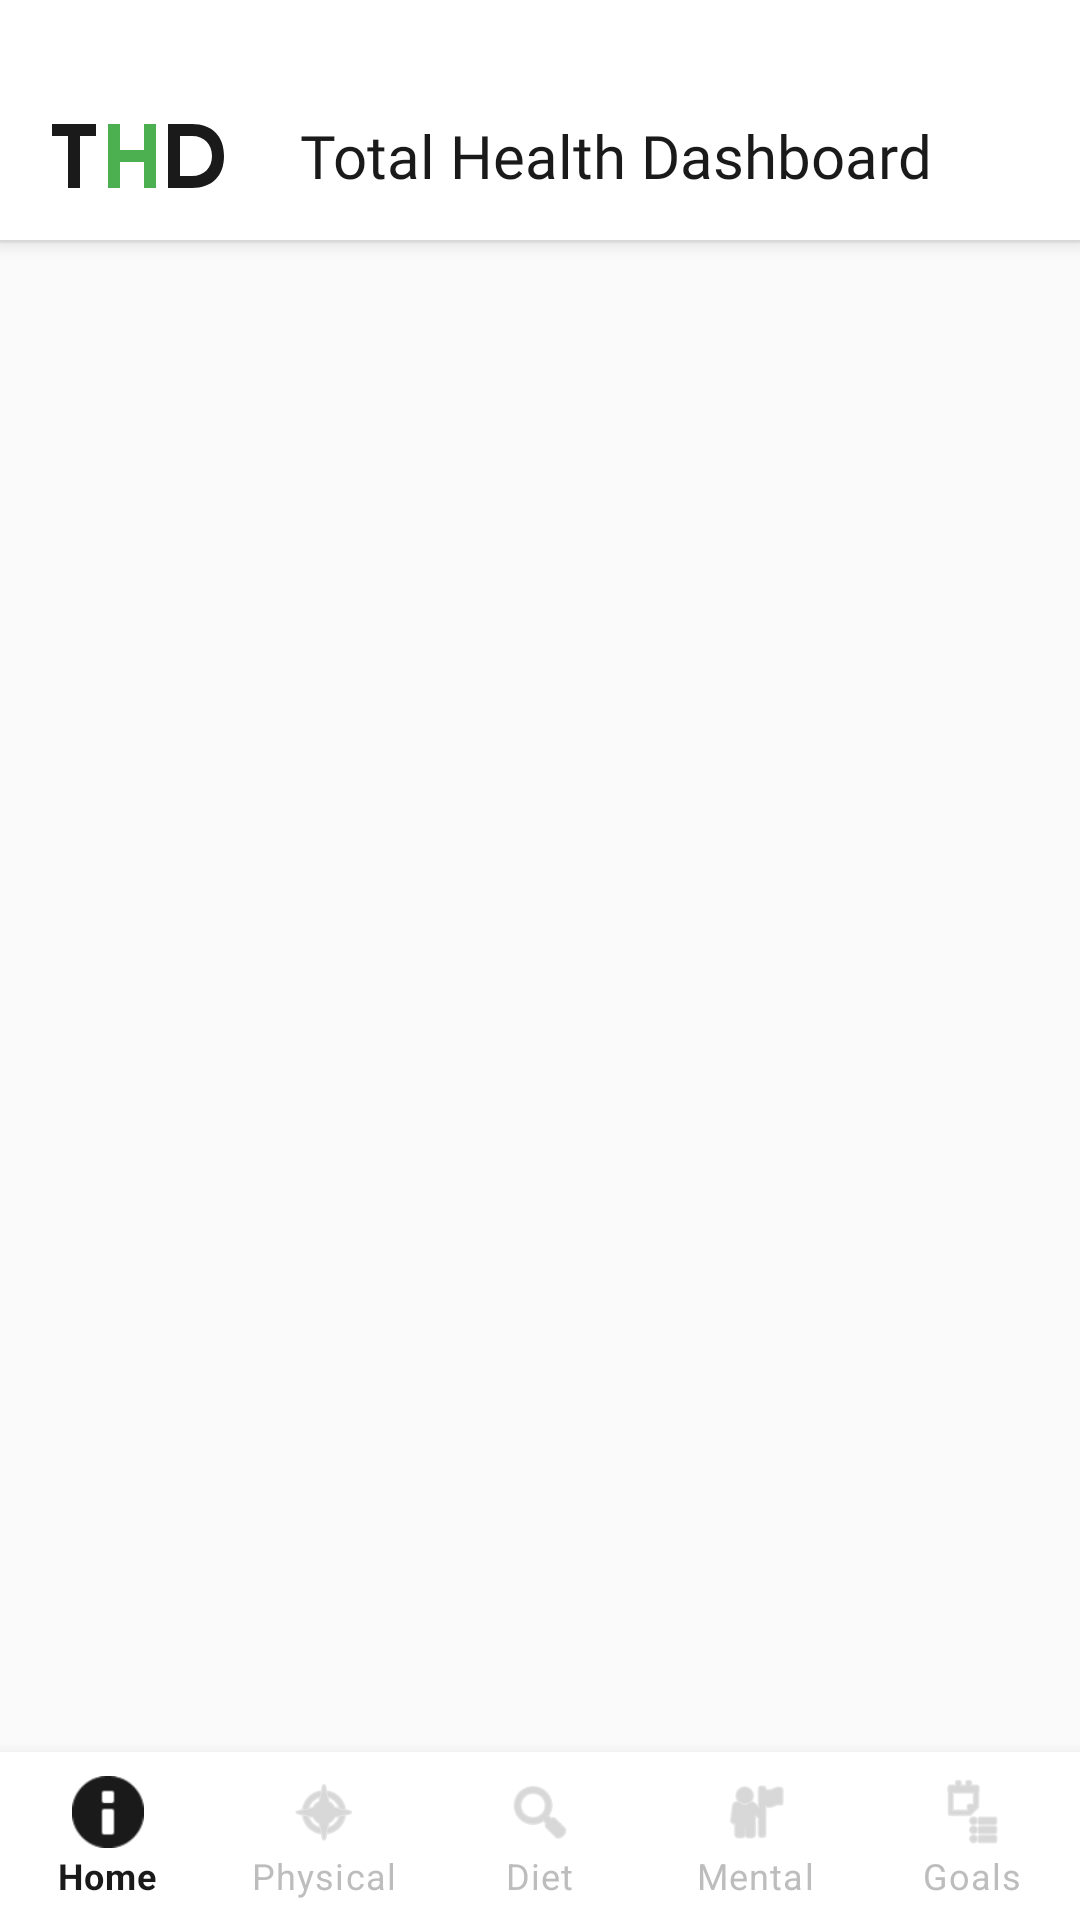

Here is an Android app screen rendered from its layout file. Give the layout XML and the strings, colors and styles it references.
<!-- AndroidManifest.xml: application theme Theme.TotalHealthDashboard -->
<!-- res/layout/activity_main.xml -->
<?xml version="1.0" encoding="utf-8"?>
<LinearLayout xmlns:android="http://schemas.android.com/apk/res/android"
    xmlns:app="http://schemas.android.com/apk/res-auto"
    android:layout_width="match_parent"
    android:layout_height="match_parent"
    android:orientation="vertical"
    android:background="#FAFAFA">

    
    <LinearLayout
        android:layout_width="match_parent"
        android:layout_height="80dp"
        android:orientation="horizontal"
        android:gravity="center_vertical"
        android:paddingStart="12dp"
        android:paddingEnd="20dp"
        android:paddingTop="24dp"
        android:background="#FFFFFF"
        android:elevation="4dp">

        
        <TextView
            android:id="@+id/btn_back_arrow_main"
            android:layout_width="wrap_content"
            android:layout_height="wrap_content"
            android:text="❮"
            android:textSize="26sp"
            android:textColor="#9E9E9E"
            android:fontFamily="@font/poppins_semibold"
            android:padding="8dp"
            android:background="?attr/selectableItemBackgroundBorderless"
            android:visibility="gone"/>

        <ImageView
            android:layout_width="80dp"
            android:layout_height="32dp"
            android:src="@drawable/ic_logo"
            android:layout_marginEnd="8dp"/>

        
        <TextView
            android:id="@+id/tv_app_title"
            android:layout_width="0dp"
            android:layout_height="wrap_content"
            android:layout_weight="1"
            android:text="Total Health Dashboard"
            android:textSize="20sp"
            android:fontFamily="@font/poppins_semibold"
            android:textColor="#1A1A1A"/>

        
        <TextView
            android:id="@+id/tv_top_date"
            android:layout_width="wrap_content"
            android:layout_height="wrap_content"
            android:textSize="13sp"
            android:textColor="#9E9E9E"
            android:fontFamily="@font/poppins_semibold"/>

    </LinearLayout>

    
    <View
        android:layout_width="match_parent"
        android:layout_height="1dp"
        android:background="#F0F0F0"/>

    
    <FrameLayout
        android:id="@+id/fragment_container"
        android:layout_width="match_parent"
        android:layout_height="0dp"
        android:layout_weight="1"/>

    
    <com.google.android.material.bottomnavigation.BottomNavigationView
        android:id="@+id/bottom_navigation"
        android:layout_width="match_parent"
        android:layout_height="wrap_content"
        android:background="#FFFFFF"
        app:itemIconTint="@drawable/bottom_nav_selector"
        app:itemTextColor="@drawable/bottom_nav_selector"
        app:menu="@menu/bottom_nav_menu"
        app:labelVisibilityMode="labeled"/>

</LinearLayout>
<!-- resources referenced by this layout -->
<resources>
  <!-- drawable bottom_nav_selector (drawable) -->
  <?xml version="1.0" encoding="utf-8"?>
  <selector xmlns:android="http://schemas.android.com/apk/res/android">
      <item android:color="#1A1A1A" android:state_checked="true"/>
      <item android:color="#BDBDBD"/>
  </selector>
  <!-- drawable ic_logo (drawable) -->
  <?xml version="1.0" encoding="utf-8"?>
  <vector xmlns:android="http://schemas.android.com/apk/res/android"
      android:width="120dp"
      android:height="48dp"
      android:viewportWidth="120"
      android:viewportHeight="48">
  
      
      <path
          android:fillColor="#1A1A1A"
          android:pathData="M8,8 L8,14 L16,14 L16,40 L22,40 L22,14 L30,14 L30,8 Z"/>
  
      
      <path
          android:fillColor="#4CAF50"
          android:pathData="M36,8 L36,40 L42,40 L42,27 L54,27 L54,40 L60,40 L60,8 L54,8 L54,21 L42,21 L42,8 Z"/>
  
      
      <path
          android:fillColor="#1A1A1A"
          android:pathData="M66,8 L66,40 L78,40 C88,40 94,34 94,24 C94,14 88,8 78,8 Z M72,14 L78,14 C84,14 88,18 88,24 C88,30 84,34 78,34 L72,34 Z"/>
  
  </vector>
  <style name="Theme.TotalHealthDashboard" parent="Theme.MaterialComponents.Light.NoActionBar">
          
          <item name="colorPrimary">#1A1A1A</item>
          <item name="colorPrimaryVariant">#000000</item>
          <item name="colorOnPrimary">#FFFFFF</item>
  
          
          <item name="android:statusBarColor">#FFFFFF</item>
          <item name="android:windowLightStatusBar">true</item>
  
          
          <item name="windowActionBar">false</item>
          <item name="windowNoTitle">true</item>
  
          
          <item name="android:windowBackground">#FAFAFA</item>
      </style>
</resources>
